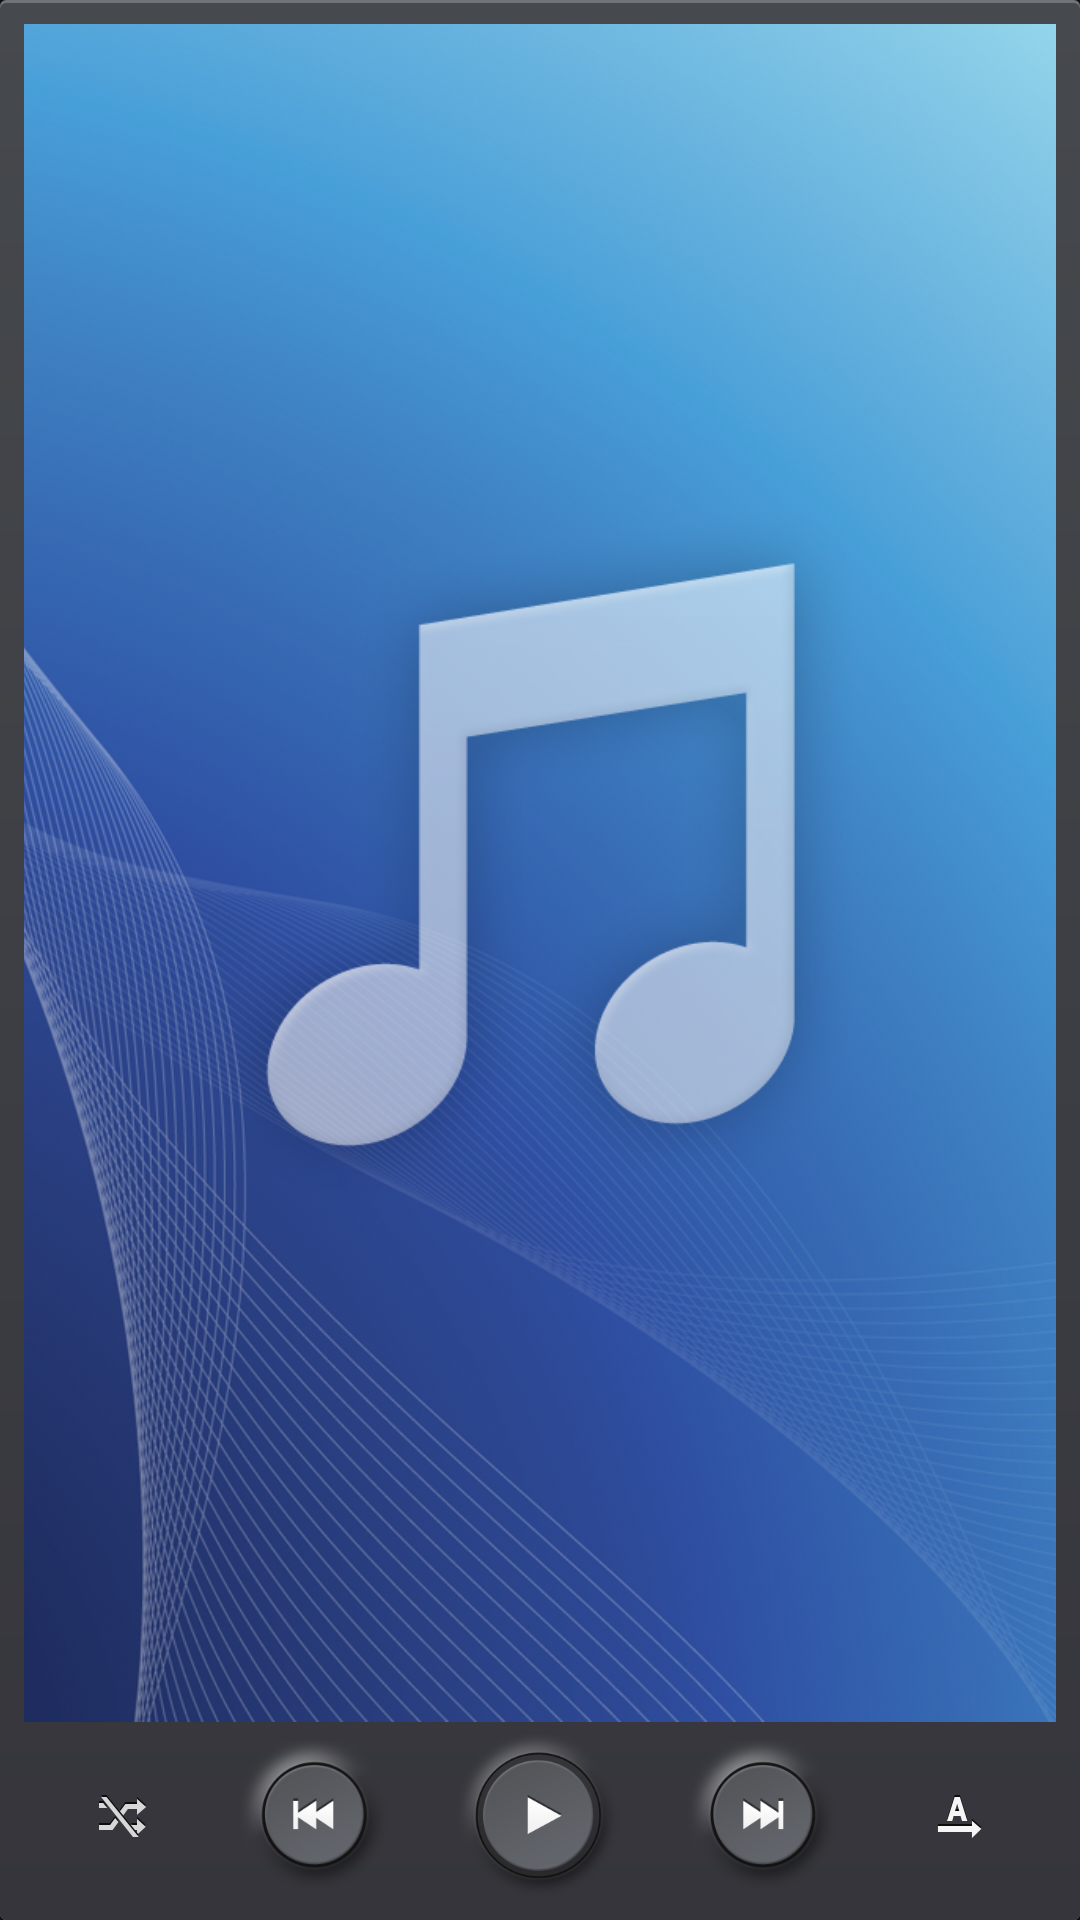

Here is an Android app screen rendered from its layout file. Give the layout XML and the strings, colors and styles it references.
<!-- AndroidManifest.xml: application theme Theme.S4Music -->
<!-- res/layout/widget_player_large.xml -->
<?xml version="1.0" encoding="utf-8"?>
<LinearLayout xmlns:android="http://schemas.android.com/apk/res/android"
    xmlns:tools="http://schemas.android.com/tools"
    tools:ignore="SpUsage"
    android:id="@+id/widget_root"
    android:layout_width="match_parent"
    android:layout_height="match_parent"
    android:background="@drawable/w_bg_plain"
    android:baselineAligned="false"
    android:orientation="vertical"
    android:padding="8dp">

    <LinearLayout
        android:layout_width="match_parent"
        android:layout_height="0dp"
        android:layout_weight="1"
        android:baselineAligned="false"
        android:gravity="center_vertical"
        android:orientation="horizontal">

        <FrameLayout
            android:id="@+id/widget_art_frame"
            android:layout_width="wrap_content"
            android:layout_height="match_parent">

            <ImageView
                android:id="@+id/widget_art"
                android:layout_width="wrap_content"
                android:layout_height="match_parent"
                android:adjustViewBounds="true"
                android:contentDescription="@string/album_art"
                android:scaleType="centerCrop"
                android:src="@drawable/tw_default_art_large" />
        </FrameLayout>

        <LinearLayout
            android:layout_width="0dp"
            android:layout_height="wrap_content"
            android:layout_marginStart="12dp"
            android:layout_weight="1"
            android:orientation="vertical">

            <TextView
                android:id="@+id/widget_title"
                android:layout_width="match_parent"
                android:layout_height="wrap_content"
                android:ellipsize="end"
                android:maxLines="2"
                android:text="@string/app_name"
                android:textColor="#FFF0F0F0"
                android:textSize="17dp"
                android:textStyle="bold" />

            <TextView
                android:id="@+id/widget_artist"
                android:layout_width="match_parent"
                android:layout_height="wrap_content"
                android:layout_marginTop="2dp"
                android:ellipsize="end"
                android:singleLine="true"
                android:text="@string/widget_tap_to_play"
                android:textColor="#FF96CFFF"
                android:textSize="14dp" />

            <TextView
                android:id="@+id/widget_album"
                android:layout_width="match_parent"
                android:layout_height="wrap_content"
                android:ellipsize="end"
                android:singleLine="true"
                android:textColor="#FFA6A3A3"
                android:textSize="13dp" />
        </LinearLayout>
    </LinearLayout>

    <LinearLayout
        android:layout_width="match_parent"
        android:layout_height="54dp"
        android:layout_marginTop="4dp"
        android:gravity="center_vertical"
        android:orientation="horizontal">

        <ImageButton
            android:id="@+id/widget_shuffle"
            android:layout_width="0dp"
            android:layout_height="match_parent"
            android:layout_weight="1"
            android:background="@null"
            android:contentDescription="@string/shuffle"
            android:padding="8dp"
            android:scaleType="fitCenter"
            android:src="@drawable/tw_w_shuffle_off" />

        <ImageButton
            android:id="@+id/widget_prev"
            android:layout_width="0dp"
            android:layout_height="match_parent"
            android:layout_weight="1"
            android:background="@null"
            android:contentDescription="@string/previous"
            android:padding="2dp"
            android:scaleType="fitCenter"
            android:src="@drawable/w_btn_prev" />

        <ImageButton
            android:id="@+id/widget_play"
            android:layout_width="0dp"
            android:layout_height="match_parent"
            android:layout_weight="1.3"
            android:background="@null"
            android:contentDescription="@string/play"
            android:padding="0dp"
            android:scaleType="fitCenter"
            android:src="@drawable/w_btn_play" />

        <ImageButton
            android:id="@+id/widget_next"
            android:layout_width="0dp"
            android:layout_height="match_parent"
            android:layout_weight="1"
            android:background="@null"
            android:contentDescription="@string/next"
            android:padding="2dp"
            android:scaleType="fitCenter"
            android:src="@drawable/w_btn_next" />

        <ImageButton
            android:id="@+id/widget_repeat"
            android:layout_width="0dp"
            android:layout_height="match_parent"
            android:layout_weight="1"
            android:background="@null"
            android:contentDescription="@string/repeat"
            android:padding="8dp"
            android:scaleType="fitCenter"
            android:src="@drawable/tw_w_repeat_off" />
    </LinearLayout>
</LinearLayout>
<!-- resources referenced by this layout -->
<resources>
  <!-- drawable tw_default_art_large: webp bitmap (drawable-nodpi, 46638 bytes) -->
  <!-- drawable tw_w_repeat_off: webp bitmap (drawable-xhdpi, 540 bytes) -->
  <!-- drawable tw_w_shuffle_off: png bitmap (drawable-xhdpi, 1768 bytes) -->
  <!-- drawable w_bg_plain (drawable) -->
  <?xml version="1.0" encoding="utf-8"?>
  <layer-list xmlns:android="http://schemas.android.com/apk/res/android">
      <item>
          <shape android:shape="rectangle">
              <solid android:color="#FF707377" />
              <corners android:radius="2dp" />
          </shape>
      </item>
      <item android:top="1dp">
          <shape android:shape="rectangle">
              <gradient
                  android:angle="270"
                  android:endColor="#FF35353B"
                  android:startColor="#FF46494D"
                  android:type="linear" />
              <corners android:radius="2dp" />
          </shape>
      </item>
  </layer-list>
  <!-- drawable w_btn_next (drawable) -->
  <?xml version="1.0" encoding="utf-8"?>
  <selector xmlns:android="http://schemas.android.com/apk/res/android">
      <item android:state_pressed="true" android:drawable="@drawable/tw_w_next_press" />
      <item android:drawable="@drawable/tw_w_next" />
  </selector>
  <!-- drawable w_btn_play (drawable) -->
  <?xml version="1.0" encoding="utf-8"?>
  <selector xmlns:android="http://schemas.android.com/apk/res/android">
      <item android:state_pressed="true" android:drawable="@drawable/tw_w_play_press" />
      <item android:drawable="@drawable/tw_w_play" />
  </selector>
  <!-- drawable w_btn_prev (drawable) -->
  <?xml version="1.0" encoding="utf-8"?>
  <selector xmlns:android="http://schemas.android.com/apk/res/android">
      <item android:state_pressed="true" android:drawable="@drawable/tw_w_prev_press" />
      <item android:drawable="@drawable/tw_w_prev" />
  </selector>
  <string name="album_art">Album art</string>
  <string name="app_name">Music Player</string>
  <string name="next">Next</string>
  <string name="play">Play</string>
  <string name="previous">Previous</string>
  <string name="repeat">Repeat</string>
  <string name="shuffle">Shuffle</string>
  <string name="widget_tap_to_play">Tap to play</string>
  <style name="Theme.S4Music" parent="android:Theme.Material.NoActionBar">
          <item name="android:windowBackground">@color/window_bg</item>
          <item name="android:statusBarColor">@android:color/transparent</item>
          <item name="android:navigationBarColor">@android:color/transparent</item>
      </style>
  <!-- drawable tw_w_play_press: png bitmap (drawable-xhdpi, 26762 bytes) -->
  <!-- drawable tw_w_prev_press: png bitmap (drawable-xhdpi, 15103 bytes) -->
  <color name="window_bg">#FF0E0E0E</color>
</resources>
